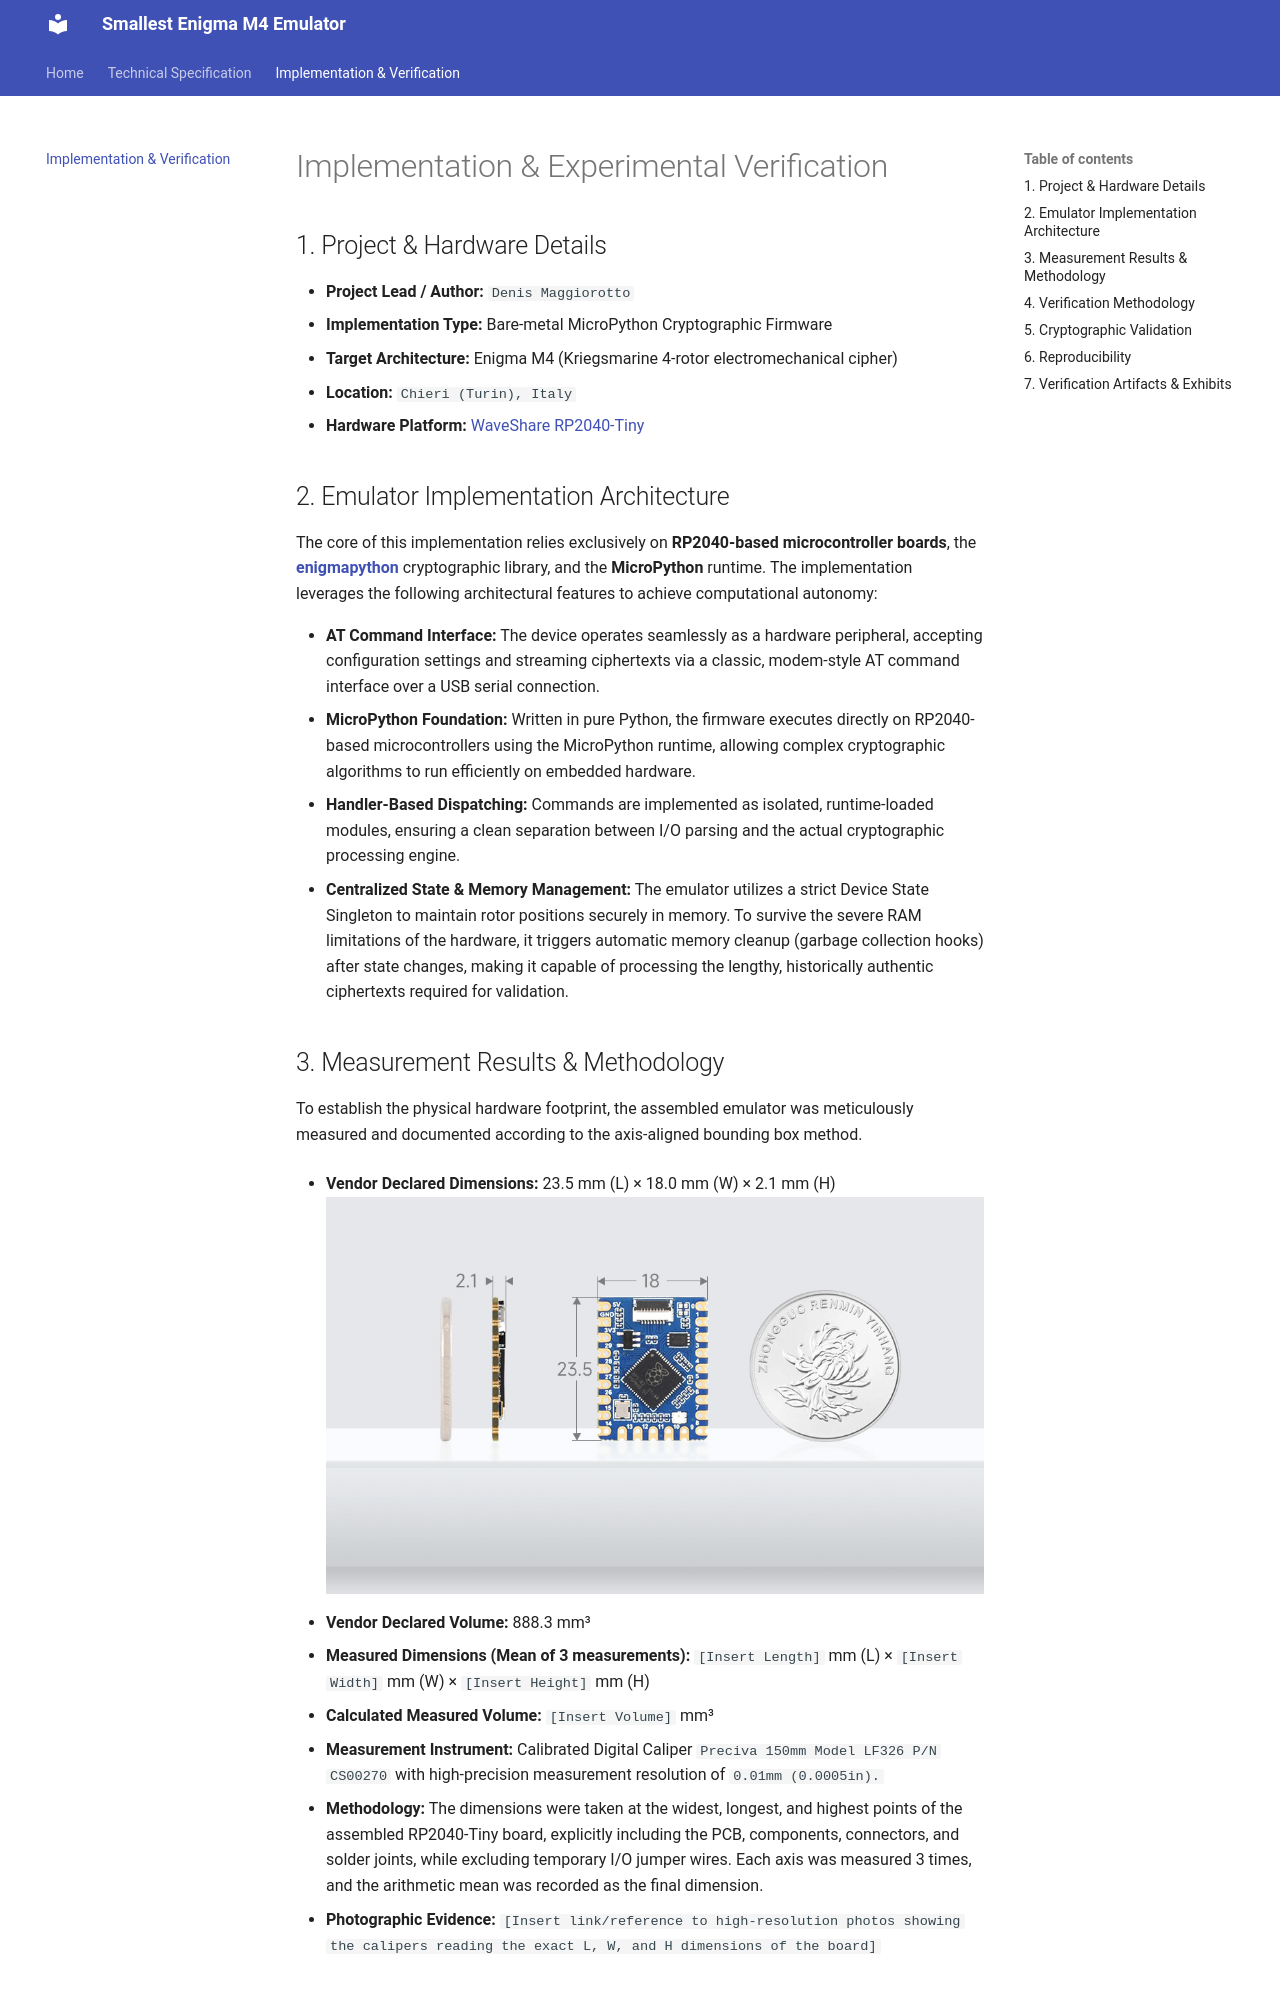

repository: denismaggior8/smallest-enigma-emulator-tech-specs · page: RECORD_ATTEMPT/index.html · generator: mkdocs

# Implementation & Experimental Verification

## 1. Project & Hardware Details
*   **Project Lead / Author:** `Denis Maggiorotto`
*   **Implementation Type:** Bare-metal MicroPython Cryptographic Firmware
*   **Target Architecture:** Enigma M4 (Kriegsmarine 4-rotor electromechanical cipher)
*   **Location:** `Chieri (Turin), Italy`
*   **Hardware Platform:** [WaveShare RP2040-Tiny](https://www.waveshare.com/rp2040-tiny.htm?srsltid=AfmBOopdHzICTJyQRDJfgRg1Y4STzqKt4vT1tkt6pyTvpTrWu_gPU1E2)

## 2. Emulator Implementation Architecture

The core of this implementation relies exclusively on **RP2040-based microcontroller boards**, the **[enigmapython](https://github.com/denismaggior8/enigma-python)** cryptographic library, and the **MicroPython** runtime. The implementation leverages the following architectural features to achieve computational autonomy:

*   **AT Command Interface:** The device operates seamlessly as a hardware peripheral, accepting configuration settings and streaming ciphertexts via a classic, modem-style AT command interface over a USB serial connection.
*   **MicroPython Foundation:** Written in pure Python, the firmware executes directly on RP2040-based microcontrollers using the MicroPython runtime, allowing complex cryptographic algorithms to run efficiently on embedded hardware.
*   **Handler-Based Dispatching:** Commands are implemented as isolated, runtime-loaded modules, ensuring a clean separation between I/O parsing and the actual cryptographic processing engine.
*   **Centralized State & Memory Management:** The emulator utilizes a strict Device State Singleton to maintain rotor positions securely in memory. To survive the severe RAM limitations of the hardware, it triggers automatic memory cleanup (garbage collection hooks) after state changes, making it capable of processing the lengthy, historically authentic ciphertexts required for validation.

## 3. Measurement Results & Methodology
To establish the physical hardware footprint, the assembled emulator was meticulously measured and documented according to the axis-aligned bounding box method.

*   **Vendor Declared Dimensions:** 23.5 mm (L) × 18.0 mm (W) × 2.1 mm (H)
    ![Vendor schematic](./img/RP2040-Tiny-Kit-details-7.jpg)


*   **Vendor Declared Volume:** 888.3 mm³
*   **Measured Dimensions (Mean of 3 measurements):** `[Insert Length]` mm (L) × `[Insert Width]` mm (W) × `[Insert Height]` mm (H)
*   **Calculated Measured Volume:** `[Insert Volume]` mm³
*   **Measurement Instrument:** Calibrated Digital Caliper `Preciva 150mm Model LF326 P/N CS00270` with high-precision measurement resolution of `0.01mm (0.0005in).`
*   **Methodology:** The dimensions were taken at the widest, longest, and highest points of the assembled RP2040-Tiny board, explicitly including the PCB, components, connectors, and solder joints, while excluding temporary I/O jumper wires. Each axis was measured 3 times, and the arithmetic mean was recorded as the final dimension.
*   **Photographic Evidence:** `[Insert link/reference to high-resolution photos showing the calipers reading the exact L, W, and H dimensions of the board]`
